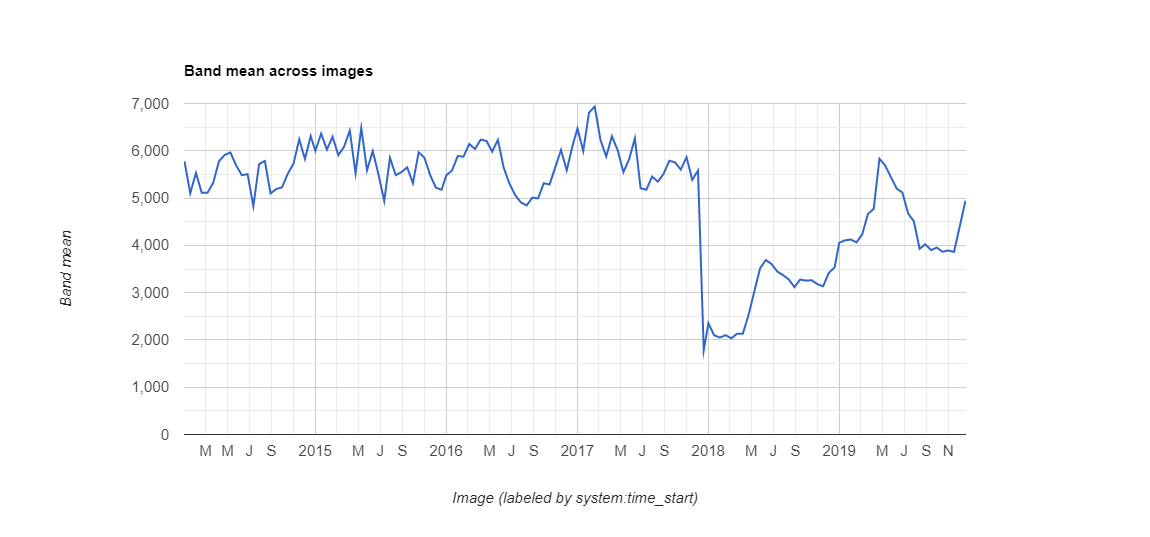

The data file committed next to this chart (first rows):
datetime, NDVI, label1, label2, label3
2014-01-01, 0.5777, 0.0, 0.0, 0.0
2014-01-17, 0.5101, 0.0, 0.0, 0.0
2014-02-02, 0.5532, 0.0, 0.0, 0.0
2014-02-18, 0.5112, 0.0, 0.0, 0.0
2014-03-06, 0.511, 0.0, 0.0, 0.0
2014-03-22, 0.5321, 0.0, 0.0, 0.0
2014-04-07, 0.5778, 0.0, 0.0, 0.0
2014-04-23, 0.5912, 0.0, 0.0, 0.0
2014-05-09, 0.5964, 0.0, 0.0, 0.0
2014-05-25, 0.5691, 0.0, 0.0, 0.0
2014-06-10, 0.5483, 0.0, 0.0, 0.0
2014-06-26, 0.5506, 0.0, 0.0, 0.0
2014-07-12, 0.4827, 0.0, 0.0, 0.0
2014-07-28, 0.5717, 0.0, 0.0, 0.0
2014-08-13, 0.5785, 0.0, 0.0, 0.0
2014-08-29, 0.5098, 0.0, 0.0, 0.0
2014-09-14, 0.5191, 0.0, 0.0, 0.0
2014-09-30, 0.5228, 0.0, 0.0, 0.0
2014-10-16, 0.5514, 0.0, 0.0, 0.0
2014-11-01, 0.5729, 0.0, 0.0, 0.0
2014-11-17, 0.6242, 0.0, 0.0, 0.0
2014-12-03, 0.5825, 0.0, 0.0, 0.0
2014-12-19, 0.631, 0.0, 0.0, 0.0
2015-01-01, 0.5998, 0.0, 0.0, 0.0
2015-01-17, 0.6363, 0.0, 0.0, 0.0
2015-02-02, 0.6026, 0.0, 0.0, 0.0
2015-02-18, 0.6298, 0.0, 0.0, 0.0
2015-03-06, 0.5906, 0.0, 0.0, 0.0
2015-03-22, 0.6086, 0.0, 0.0, 0.0
2015-04-07, 0.6428, 0.0, 0.0, 0.0
2015-04-23, 0.5524, 0.0, 0.0, 0.0
2015-05-09, 0.6483, 0.0, 0.0, 0.0
2015-05-25, 0.5588, 0.0, 0.0, 0.0
2015-06-10, 0.5995, 0.0, 0.0, 0.0
2015-06-26, 0.5497, 0.0, 0.0, 0.0
2015-07-12, 0.4936, 0.0, 0.0, 0.0
2015-07-28, 0.5853, 0.0, 0.0, 0.0
2015-08-13, 0.5484, 0.0, 0.0, 0.0
2015-08-29, 0.5549, 0.0, 0.0, 0.0
2015-09-14, 0.5649, 0.0, 0.0, 0.0
2015-09-30, 0.5314, 0.0, 0.0, 0.0
2015-10-16, 0.5967, 0.0, 0.0, 0.0
2015-11-01, 0.5855, 0.0, 0.0, 0.0
2015-11-17, 0.5488, 0.0, 0.0, 0.0
2015-12-03, 0.522, 0.0, 0.0, 0.0
2015-12-19, 0.5176, 0.0, 0.0, 0.0
2016-01-01, 0.548, 0.0, 0.0, 0.0
2016-01-17, 0.5583, 0.0, 0.0, 0.0
2016-02-02, 0.5889, 0.0, 0.0, 0.0
2016-02-18, 0.5875, 0.0, 0.0, 0.0
2016-03-05, 0.6144, 0.0, 0.0, 0.0
2016-03-21, 0.6037, 0.0, 0.0, 0.0
2016-04-06, 0.6236, 0.0, 0.0, 0.0
2016-04-22, 0.6209, 0.0, 0.0, 0.0
2016-05-08, 0.5983, 0.0, 0.0, 0.0
2016-05-24, 0.6231, 0.0, 0.0, 0.0
2016-06-09, 0.5647, 0.0, 0.0, 0.0
2016-06-25, 0.5309, 0.0, 0.0, 0.0
2016-07-11, 0.5063, 0.0, 0.0, 0.0
2016-07-27, 0.4909, 0.0, 0.0, 0.0
... 78 more rows
